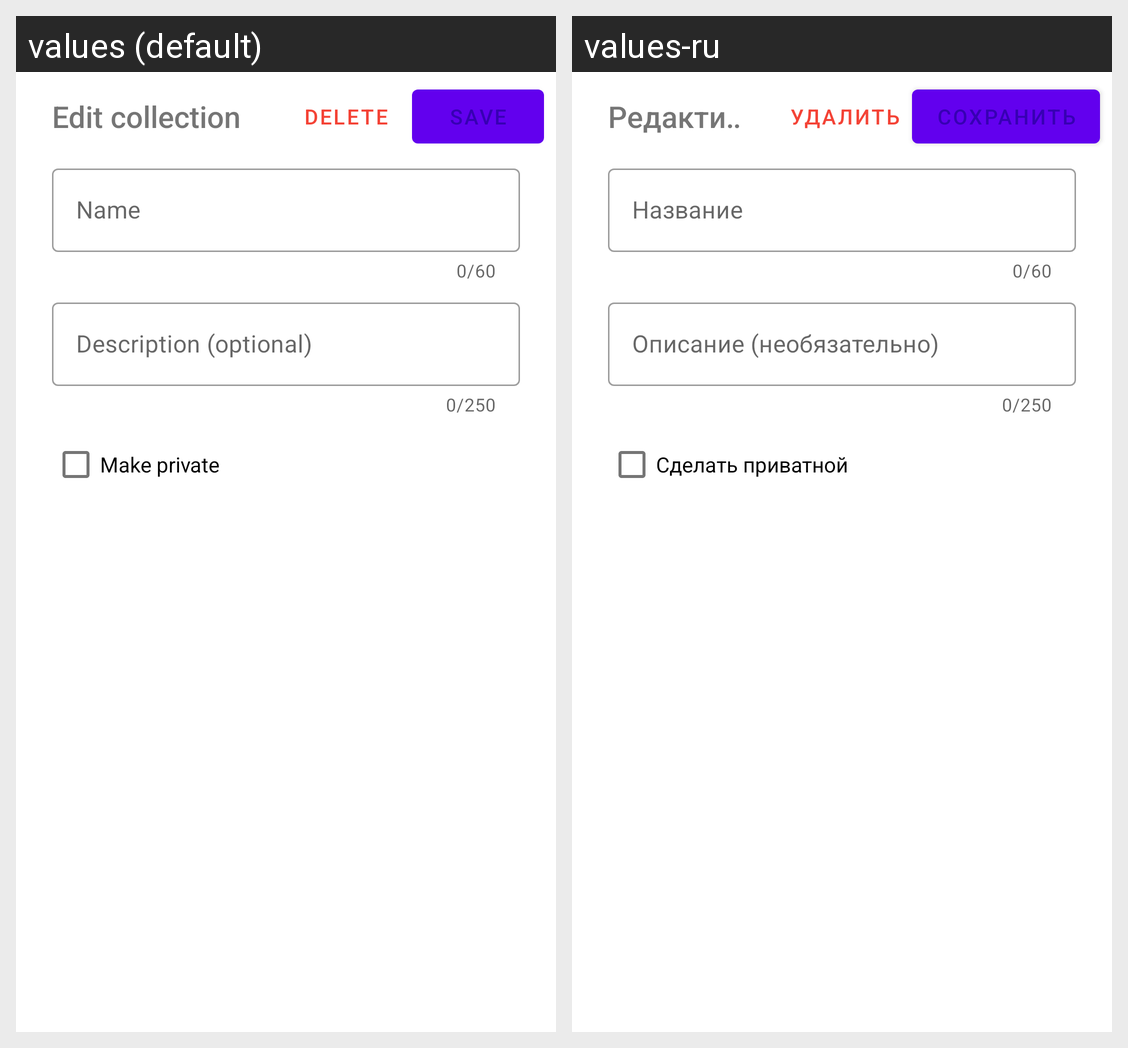

Here is an Android app screen in its default locale and in the app's own translations. Write out the translated-string differences for the strings that appear on this screen.
Android screen res/layout/bottom_sheet_edit_collection.xml rendered under 2 locales, left to right: values (default), values-ru. Device: Nexus 5 (rendered at 1080×1920; each locale shown at half size, 540×960, under a caption strip naming it); theme Theme.MaterialComponents.DayNight.NoActionBar.
Strings drawn on this screen, with the default value and each locale's value (text and hints the layout hard-codes, and strings that could not be matched under every locale, appear in the picture but are not listed):

edit_collection
  values: Edit collection
  values-ru: Редактировать коллекцию

delete
  values: Delete
  values-ru: Удалить

save
  values: Save
  values-ru: Сохранить

collection_name_hint
  values: Name
  values-ru: Название

collection_description_hint
  values: Description (optional)
  values-ru: Описание (необязательно)

make_private
  values: Make private
  values-ru: Сделать приватной
